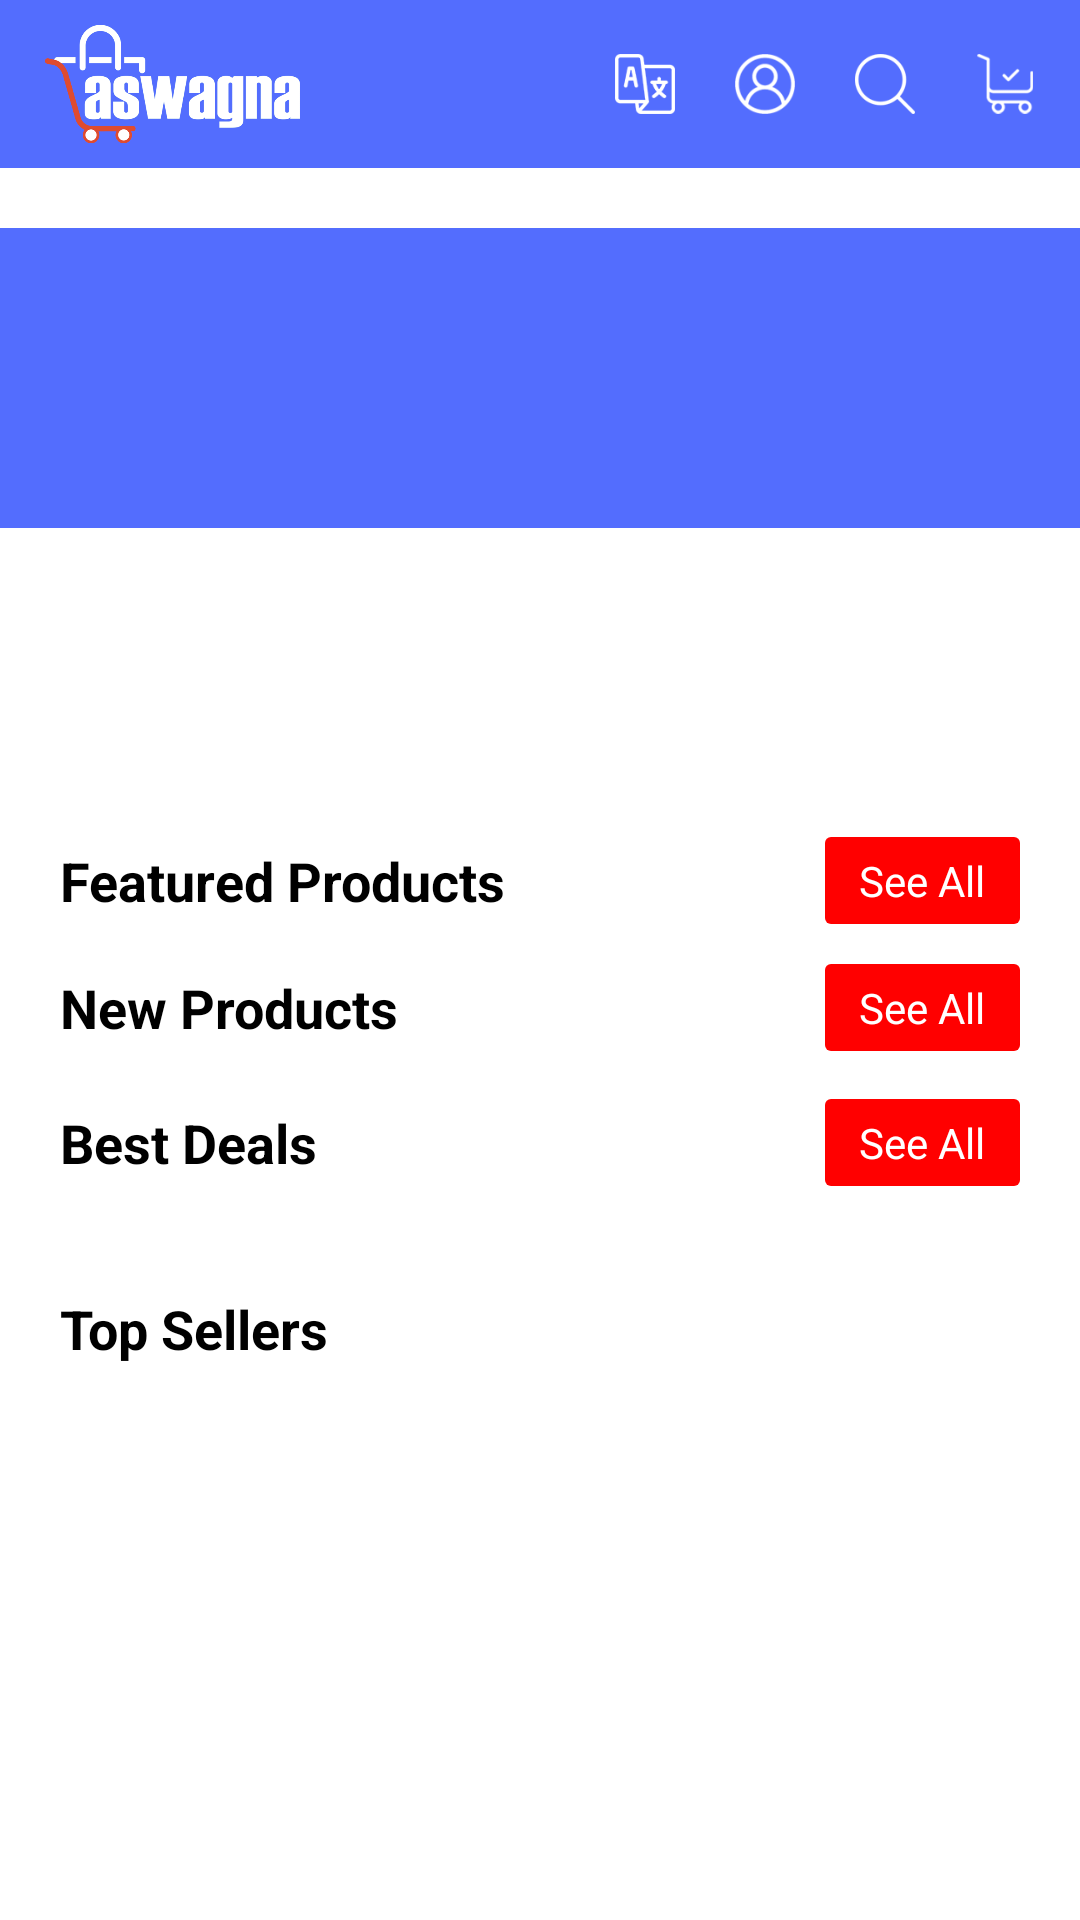

This screen was rendered from an Android layout file. Write that file and the resources it references.
<!-- AndroidManifest.xml: application theme AppTheme -->
<!-- res/layout/fragment_home.xml -->
<?xml version="1.0" encoding="utf-8"?>
<RelativeLayout xmlns:android="http://schemas.android.com/apk/res/android"
    xmlns:tools="http://schemas.android.com/tools"
    android:layout_width="match_parent"
    android:layout_height="match_parent"
    android:id="@+id/fragmenthome"
    android:background="@color/white"
    tools:context=".fragment.Home">
<include layout="@layout/app_bar_home" android:id="@+id/appbar"/>
    
    <androidx.core.widget.NestedScrollView
        android:layout_below="@id/appbar"
        android:layout_width="match_parent"
        android:layout_height="match_parent">
    <RelativeLayout
        android:layout_width="match_parent"
        android:layout_height="match_parent">
 <androidx.recyclerview.widget.RecyclerView
     android:orientation="horizontal"
     android:layout_marginTop="10dp"
     android:layout_marginBottom="10dp"
     android:id="@+id/recyclerview"

     android:layout_width="match_parent"
     android:layout_height="wrap_content"/>
 <RelativeLayout
     android:layout_below="@id/recyclerview"
     android:layout_width="match_parent"
     android:layout_height="wrap_content">
  <RelativeLayout
      android:background="@color/colorPrimary"
      android:layout_width="match_parent"
      android:layout_height="100dp"/>
  <androidx.viewpager2.widget.ViewPager2
      android:layout_marginTop="10dp"
      android:background="@android:color/transparent"
      xmlns:android="http://schemas.android.com/apk/res/android"
      android:id="@+id/pager"
      android:layout_width="match_parent"
      android:layout_height="180dp"
      android:paddingStart="30dp"
      android:paddingEnd="30dp"/>
  <LinearLayout
      android:layout_below="@id/pager"
      android:layout_width="match_parent"
      android:layout_height="match_parent">
   <LinearLayout
       android:orientation="vertical"
       android:layout_width="match_parent"
       android:layout_height="wrap_content">
       <LinearLayout
           android:layout_marginTop="10dp"
           android:orientation="vertical"
           android:layout_marginHorizontal="10dp"
           android:weightSum="2"
           android:layout_width="match_parent"
           android:layout_height="wrap_content">
           <RelativeLayout
               android:id="@+id/r1"
               android:gravity="center_vertical"
               android:layout_width="match_parent"
               android:layout_height="35dp">
               <TextView
                   android:gravity="center_vertical"
                   android:paddingLeft="10dp"
                   android:text="Featured Products"
                   android:textSize="18dp"
                   android:textColor="@color/black"
                   android:textStyle="bold"
                   android:layout_width="wrap_content"
                   android:layout_height="match_parent" />
               <LinearLayout
                   android:gravity="center_vertical"
                   android:paddingRight="10dp"
                   android:layout_alignParentEnd="true"
                   android:layout_width="wrap_content"
                   android:layout_height="match_parent">
                   <TextView
                       android:gravity="center"
                       android:padding="5dp"
                       android:background="@drawable/seeall_border"
                       android:textColor="@color/white"
                       android:id="@+id/catseeall"
                       android:layout_width="65dp"
                       android:layout_height="wrap_content"
                       android:text="See All"/>
               </LinearLayout>
           </RelativeLayout>
    <androidx.recyclerview.widget.RecyclerView
        android:scrollbars="none"
        android:layout_marginTop="0dp"
        android:layout_marginBottom="5dp"
        android:id="@+id/recyclerviewfproduct"
        android:layout_width="match_parent"
        android:layout_height="wrap_content"/>
       </LinearLayout>
       <LinearLayout
           android:layout_marginTop="0dp"
           android:orientation="vertical"
           android:layout_marginHorizontal="10dp"
           android:weightSum="2"
           android:layout_width="match_parent"
           android:layout_height="wrap_content">
           <RelativeLayout
               android:id="@+id/r2"
               android:gravity="center_vertical"
               android:layout_width="match_parent"
               android:layout_height="40dp">
               <TextView
                   android:gravity="center_vertical"
                   android:paddingLeft="10dp"
                   android:text="New Products"
                   android:textSize="18dp"
                   android:textColor="@color/black"
                   android:textStyle="bold"
                   android:layout_width="wrap_content"
                   android:layout_height="match_parent" />
               <LinearLayout
                   android:gravity="center_vertical"
                   android:paddingRight="10dp"
                   android:layout_alignParentEnd="true"
                   android:layout_width="wrap_content"
                   android:layout_height="match_parent">
                   <TextView
                       android:gravity="center"
                       android:padding="5dp"
                       android:background="@drawable/seeall_border"
                       android:textColor="@color/white"
                       android:id="@+id/catseeall1"
                       android:layout_width="65dp"
                       android:layout_height="wrap_content"
                       android:text="See All"/>
               </LinearLayout>
           </RelativeLayout>
           <androidx.recyclerview.widget.RecyclerView
               android:scrollbars="none"
               android:layout_marginTop="0dp"
               android:layout_marginBottom="5dp"
               android:id="@+id/recyclerviewnproduct"
               android:layout_width="match_parent"
               android:layout_height="wrap_content"/>
       </LinearLayout>
       <LinearLayout
           android:layout_marginTop="0dp"
           android:orientation="vertical"
           android:weightSum="2"
           android:layout_width="match_parent"
           android:layout_height="wrap_content">
           <RelativeLayout
               android:paddingHorizontal="10dp"
               android:background="@color/white"
               android:id="@+id/r3"
               android:gravity="center_vertical"
               android:layout_width="match_parent"
               android:layout_height="40dp">
               <TextView
                   android:gravity="center_vertical"
                   android:paddingLeft="10dp"
                   android:text="Best Deals"
                   android:textSize="18dp"
                   android:textColor="@color/black"
                   android:textStyle="bold"
                   android:layout_width="wrap_content"
                   android:layout_height="match_parent" />
               <LinearLayout
                   android:gravity="center_vertical"
                   android:paddingRight="10dp"
                   android:layout_alignParentEnd="true"
                   android:layout_width="wrap_content"
                   android:layout_height="match_parent">
                   <TextView
                       android:gravity="center"
                       android:padding="5dp"
                       android:background="@drawable/seeall_border"
                       android:textColor="@color/white"
                       android:id="@+id/catseeall2"
                       android:layout_width="65dp"
                       android:layout_height="wrap_content"
                       android:text="See All"/>
               </LinearLayout>
           </RelativeLayout>
           <androidx.recyclerview.widget.RecyclerView
               android:scrollbars="none"
               android:layout_marginTop="2dp"
               android:layout_marginBottom="10dp"
               android:id="@+id/recyclerviewbestproduct"
               android:layout_width="match_parent"
               android:layout_height="wrap_content"/>
       </LinearLayout>
       <LinearLayout
           android:layout_marginTop="10dp"
           android:orientation="vertical"
           android:weightSum="2"
           android:layout_width="match_parent"
           android:layout_height="wrap_content">
           <RelativeLayout
               android:paddingHorizontal="10dp"
               android:background="@color/white"
               android:id="@+id/r4"
               android:gravity="center_vertical"
               android:layout_width="match_parent"
               android:layout_height="40dp">
               <TextView
                   android:gravity="center_vertical"
                   android:paddingLeft="10dp"
                   android:text="Top Sellers"
                   android:textSize="18dp"
                   android:textColor="@color/black"
                   android:textStyle="bold"
                   android:layout_width="wrap_content"
                   android:layout_height="match_parent" />
               <LinearLayout
                   android:visibility="gone"
                   android:gravity="center_vertical"
                   android:paddingRight="10dp"
                   android:layout_alignParentEnd="true"
                   android:layout_width="wrap_content"
                   android:layout_height="match_parent">
                   <TextView
                       android:gravity="center"
                       android:padding="5dp"
                       android:background="@drawable/seeall_border"
                       android:textColor="@color/white"
                       android:id="@+id/catseeall3"
                       android:layout_width="65dp"
                       android:layout_height="wrap_content"
                       android:text="See All"/>
               </LinearLayout>
           </RelativeLayout>
           <androidx.recyclerview.widget.RecyclerView
               android:background="@color/white"
               android:layout_marginTop="2dp"
               android:scrollbars="none"
               android:layout_marginBottom="10dp"
               android:id="@+id/recyclerviewtopseller"
               android:layout_width="match_parent"
               android:layout_height="wrap_content"/>
       </LinearLayout>
   </LinearLayout>
  </LinearLayout>
 </RelativeLayout>
    </RelativeLayout>
    </androidx.core.widget.NestedScrollView>
</RelativeLayout>
<!-- res/layout/app_bar_home.xml (included above) -->
<?xml version="1.0" encoding="utf-8"?>
<RelativeLayout
    android:background="@color/colorPrimary"
    xmlns:android="http://schemas.android.com/apk/res/android" android:layout_width="match_parent"
    android:layout_height="56dp">
  <ImageView
      android:paddingLeft="15dp"
      android:src="@drawable/pic_logo"
      android:layout_width="100dp"
      android:layout_height="wrap_content"/>
    <LinearLayout
        android:gravity="center"
        android:layout_alignParentEnd="true"
        android:layout_width="wrap_content"
        android:layout_height="match_parent">
       <ImageView
           android:padding="5dp"
           android:src="@drawable/icon56"
           android:layout_marginRight="10dp"
           android:layout_width="30dp"
           android:layout_height="30dp"/>
        <ImageView
            android:padding="5dp"
            android:src="@drawable/icon54"
            android:layout_marginRight="10dp"
            android:layout_width="30dp"
            android:layout_height="30dp"/>
        <ImageView
            android:id="@+id/search"
            android:padding="5dp"
            android:src="@drawable/icon53"
            android:layout_marginRight="10dp"
            android:layout_width="30dp"
            android:layout_height="30dp"/>
        <ImageView
            android:id="@+id/cart"
            android:padding="5dp"
            android:src="@drawable/icon55"
            android:layout_marginRight="10dp"
            android:layout_width="30dp"
            android:layout_height="30dp"/>
    </LinearLayout>
</RelativeLayout>
<!-- resources referenced by this layout -->
<resources>
  <color name="black">#000000</color>
  <color name="colorPrimary">#D3304FFE</color>
  <color name="white">#fff</color>
  <!-- drawable icon53: png bitmap (drawable, 4452 bytes) -->
  <!-- drawable icon54: png bitmap (drawable, 5395 bytes) -->
  <!-- drawable icon55: png bitmap (drawable, 4508 bytes) -->
  <!-- drawable icon56: png bitmap (drawable, 4528 bytes) -->
  <!-- drawable pic_logo: png bitmap (drawable, 33158 bytes) -->
  <!-- drawable seeall_border (drawable) -->
  <?xml version="1.0" encoding="utf-8"?>
  <shape xmlns:android="http://schemas.android.com/apk/res/android"
      android:shape="rectangle" >
  
      <solid android:color="@color/bottom_color" />
      <corners android:bottomRightRadius="2dp" android:bottomLeftRadius="2dp"
          android:topLeftRadius="2dp" android:topRightRadius="2dp"/>
      <stroke
          android:width="0dp"
          android:color="#6C000000" />
  
  </shape>
  <style name="AppTheme" parent="Theme.AppCompat.Light.DarkActionBar">
          
          <item name="colorPrimary">@color/colorPrimary</item>
          <item name="colorPrimaryDark">@color/colorPrimaryDark</item>
          <item name="colorAccent">@color/colorAccent</item>
      </style>
  <color name="bottom_color">#ff0000</color>
  <color name="colorPrimaryDark">#3700B3</color>
  <color name="colorAccent">#03DAC5</color>
</resources>
